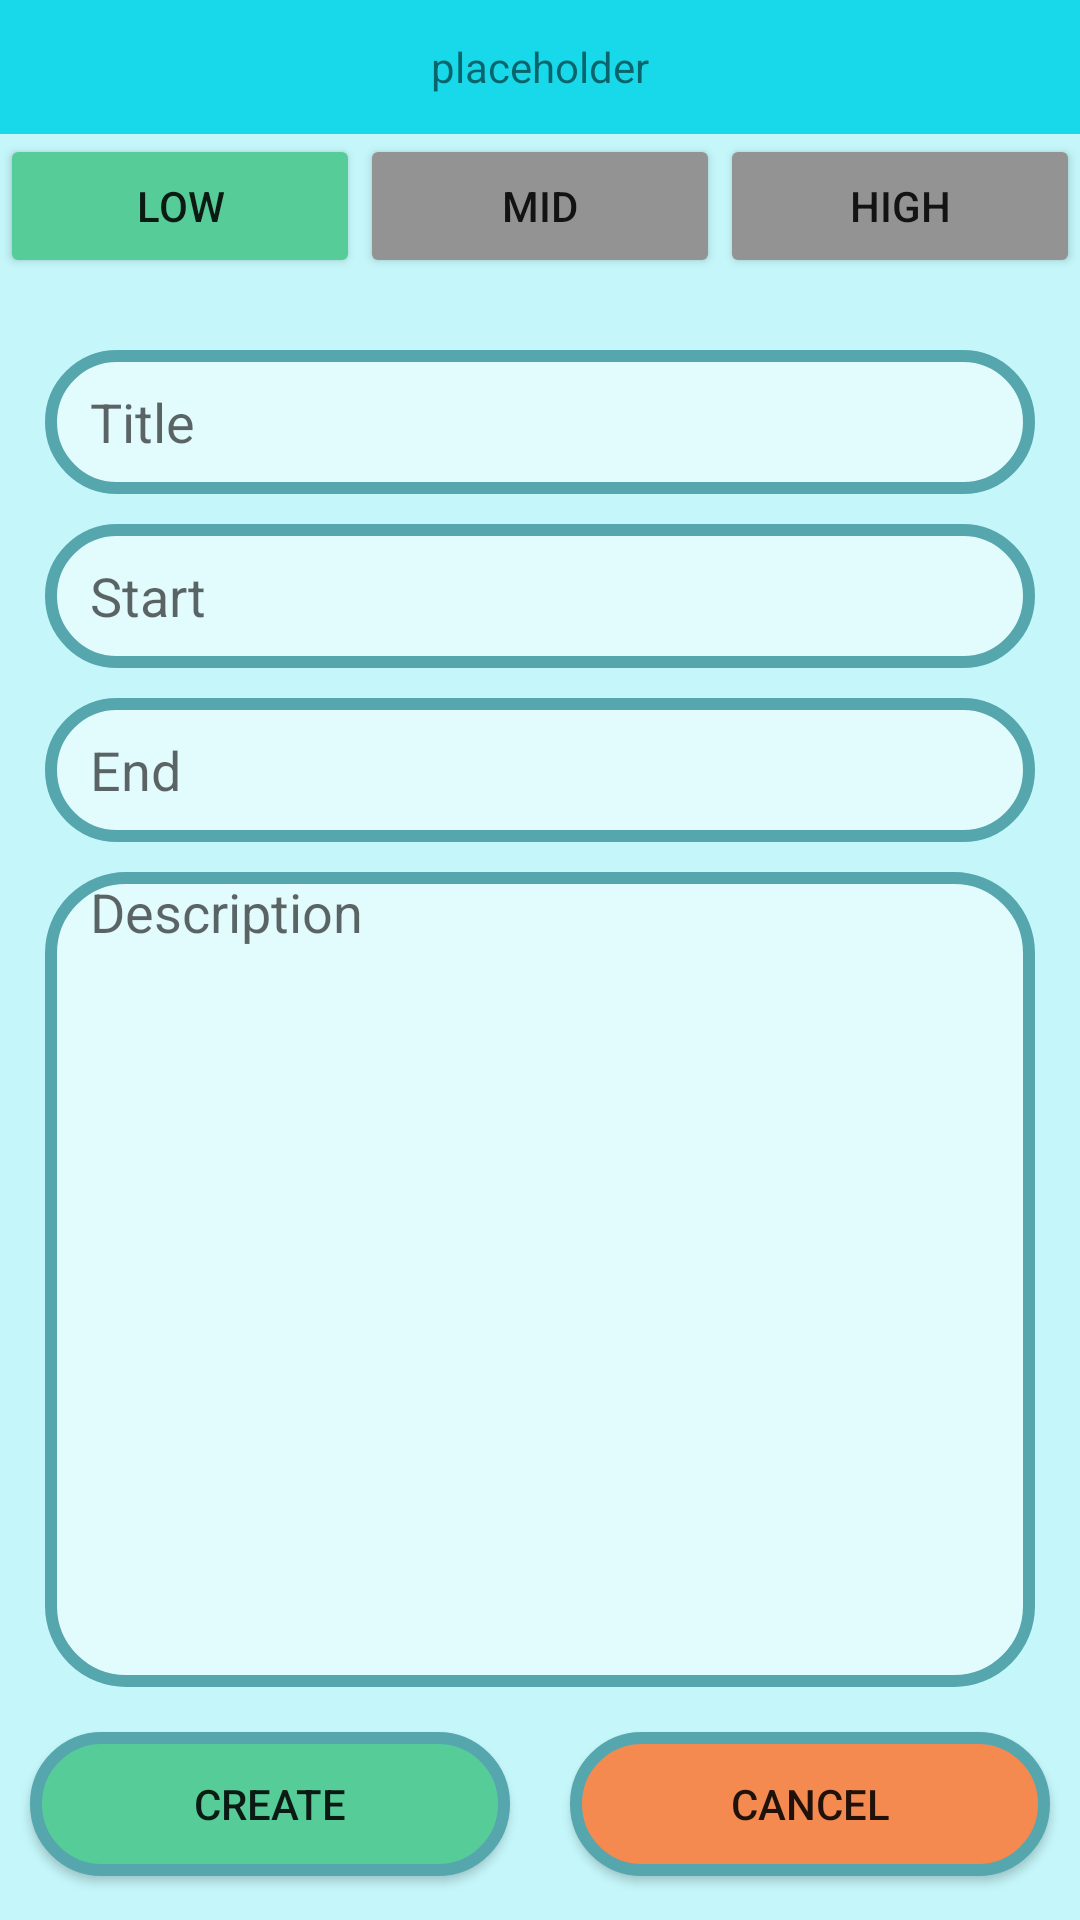

Write the Android layout XML for this screen, with the resource values it uses.
<!-- AndroidManifest.xml: application theme Theme.RAFDnevnjak -->
<!-- res/layout/activity_new_act.xml -->
<?xml version="1.0" encoding="utf-8"?>
<LinearLayout xmlns:android="http://schemas.android.com/apk/res/android"
    xmlns:app="http://schemas.android.com/apk/res-auto"
    xmlns:tools="http://schemas.android.com/tools"
    android:layout_width="match_parent"
    android:layout_height="match_parent"
    android:orientation="vertical"
    tools:context="rs.raf.projekat1.sava_ivkovic_rn1220.activities.NewActActivity"
    android:background="@color/background5"
    >

    <TextView
        android:id="@+id/textView11"
        android:layout_width="match_parent"
        android:layout_height="0dp"
        android:text="@string/placeholder"
        android:layout_weight="2"
        android:textAlignment="center"
        android:gravity="center"
        android:background="@color/theme"
        />

    <LinearLayout
        android:layout_width="match_parent"
        android:layout_height="0dp"
        android:orientation="horizontal"
        android:layout_weight="3"
        >

        <Button
            android:id="@+id/button9"
            android:layout_width="wrap_content"
            android:layout_height="wrap_content"
            android:layout_weight="1"
            android:text="@string/low"
            android:backgroundTint="@color/loww"
            />

        <Button
            android:id="@+id/button10"
            android:layout_width="wrap_content"
            android:layout_height="wrap_content"
            android:layout_weight="1"
            android:backgroundTint="@color/notselected"
            android:text="@string/mid" />

        <Button
            android:id="@+id/button11"
            android:layout_width="wrap_content"
            android:layout_height="wrap_content"
            android:layout_weight="1"
            android:backgroundTint="@color/notselected"
            android:text="@string/high" />
    </LinearLayout>

    <EditText
        android:id="@+id/editTextTextPersonName3"
        android:layout_width="match_parent"
        android:layout_height="48dp"
        android:ems="10"
        android:inputType="textPersonName"
        android:hint="@string/titleofactivity"
        android:background="@drawable/roundshape4"
        android:paddingStart="15dp"
        android:layout_marginHorizontal="15dp"
        android:layout_marginVertical="5dp"
        />


    <EditText
        android:id="@+id/editTextTime"
        android:layout_width="match_parent"
        android:layout_height="48dp"
        android:ems="10"
        android:inputType="time"
        android:hint="@string/start"
        android:background="@drawable/roundshape4"
        android:paddingStart="15dp"
        android:layout_marginHorizontal="15dp"
        android:layout_marginVertical="5dp"
        />

    <EditText
        android:id="@+id/editTextTime2"
        android:layout_width="match_parent"
        android:layout_height="48dp"
        android:ems="10"
        android:inputType="time"
        android:hint="@string/end"
        android:background="@drawable/roundshape4"
        android:paddingStart="15dp"
        android:layout_marginHorizontal="15dp"
        android:layout_marginVertical="5dp"
        />

    <EditText
        android:id="@+id/editTextTextMultiLine"
        android:layout_width="match_parent"
        android:layout_height="48dp"
        android:ems="10"
        android:gravity="start|top"
        android:inputType="textMultiLine"
        android:hint="@string/description"
        android:layout_weight="10"
        android:background="@drawable/roundshape4"
        android:paddingStart="15dp"
        android:layout_marginHorizontal="15dp"
        android:layout_marginVertical="5dp"
        />

    <LinearLayout
        android:layout_width="match_parent"
        android:layout_height="50dp"
        android:orientation="horizontal"
        android:layout_weight="1"
        >

        <Button
            android:id="@+id/button12"
            android:layout_width="wrap_content"
            android:layout_height="wrap_content"
            android:layout_weight="1"
            android:text="@string/create"
            android:background="@drawable/roundshape2"
            android:layout_margin="10dp"
            />

        <Button
            android:id="@+id/button13"
            android:layout_width="wrap_content"
            android:layout_height="wrap_content"
            android:layout_weight="1"
            android:text="@string/cancel"
            android:background="@drawable/roundshape3"
            android:layout_margin="10dp"
            />
    </LinearLayout>

</LinearLayout>
<!-- resources referenced by this layout -->
<resources>
  <color name="background5">#c5f7fa</color>
  <color name="loww">#56cd99</color>
  <color name="notselected">#939393</color>
  <color name="theme">#17d9ea</color>
  <!-- drawable roundshape2 (drawable) -->
  <?xml version="1.0" encoding="utf-8"?>
  <shape xmlns:android="http://schemas.android.com/apk/res/android">
      <solid android:color="@color/loww"/>
  
      <stroke android:width="4dp"
          android:color="@color/background2" />
  
      <padding android:left="1dp"
          android:top="1dp"
          android:right="1dp"
          android:bottom="1dp" />
  
      <corners android:radius="25dp" />
  </shape>
  <!-- drawable roundshape3 (drawable) -->
  <?xml version="1.0" encoding="utf-8"?>
  <shape xmlns:android="http://schemas.android.com/apk/res/android">
      <solid android:color="@color/high"/>
  
      <stroke android:width="4dp"
          android:color="@color/background2" />
  
      <padding android:left="1dp"
          android:top="1dp"
          android:right="1dp"
          android:bottom="1dp" />
  
      <corners android:radius="25dp" />
  </shape>
  <!-- drawable roundshape4 (drawable) -->
  <?xml version="1.0" encoding="utf-8"?>
  <shape xmlns:android="http://schemas.android.com/apk/res/android">
      <solid android:color="@color/background4"/>
  
      <stroke android:width="4dp"
          android:color="@color/background2" />
  
      <padding android:left="1dp"
          android:top="1dp"
          android:right="1dp"
          android:bottom="1dp" />
  
      <corners android:radius="25dp" />
  </shape>
  <string name="cancel">Cancel</string>
  <string name="create">Create</string>
  <string name="description">Description</string>
  <string name="end">End</string>
  <string name="high">High</string>
  <string name="low">Low</string>
  <string name="mid">Mid</string>
  <string name="placeholder">placeholder</string>
  <string name="start">Start</string>
  <string name="titleofactivity">Title</string>
  <style name="Theme.RAFDnevnjak" parent="Theme.AppCompat.Light.NoActionBar">
          
          <item name="colorPrimary">@color/purple_500</item>
          <item name="colorPrimaryVariant">@color/purple_700</item>
          <item name="colorOnPrimary">@color/white</item>
          
          <item name="colorSecondary">@color/teal_200</item>
          <item name="colorSecondaryVariant">@color/teal_700</item>
          <item name="colorOnSecondary">@color/black</item>
          
          <item name="android:statusBarColor">?attr/colorPrimaryVariant</item>
          
      </style>
  <color name="background2">#56a6ae</color>
  <color name="high">#f48a50</color>
  <color name="background4">#e2fbfd</color>
  <color name="purple_500">#FF6200EE</color>
  <color name="purple_700">#FF3700B3</color>
  <color name="white">#FFFFFFFF</color>
  <color name="teal_200">#FF03DAC5</color>
  <color name="teal_700">#FF018786</color>
  <color name="black">#FF000000</color>
</resources>
